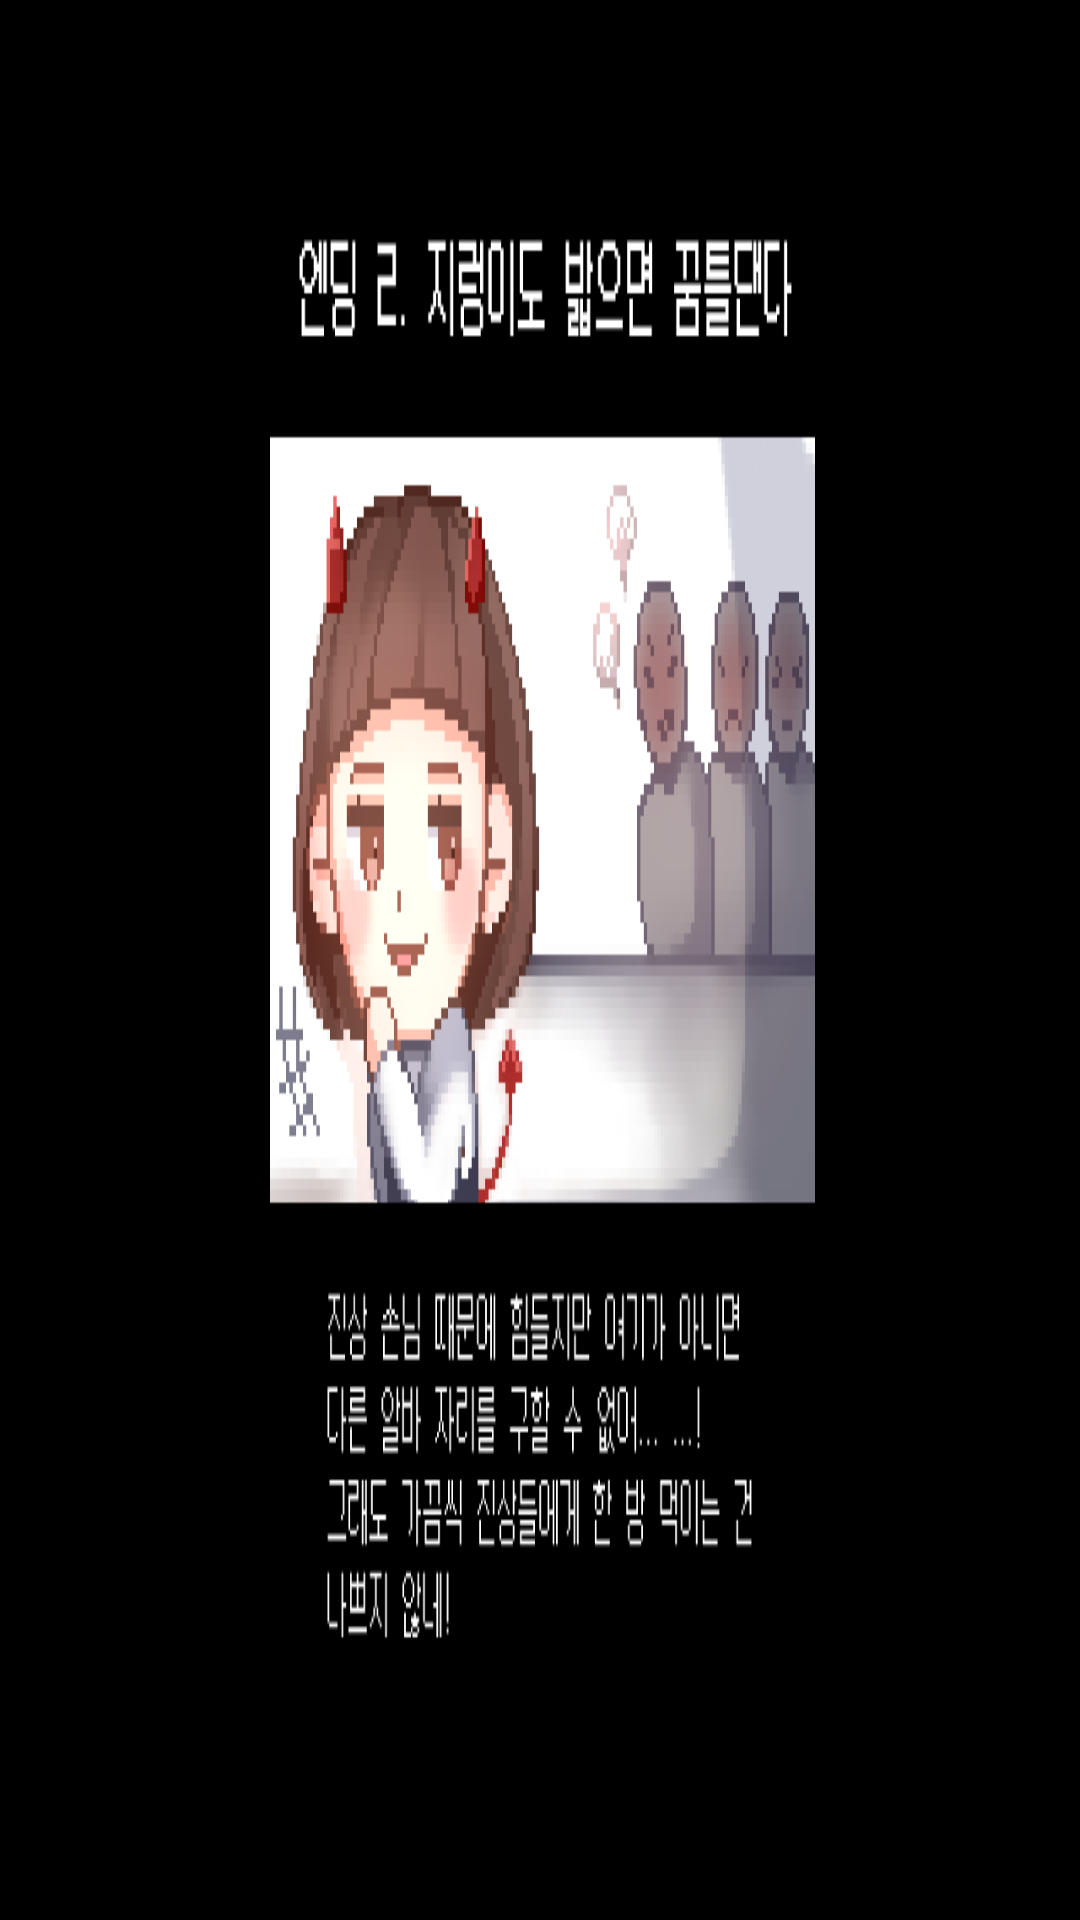

Produce the Android XML layout that renders to this screen, including the resource entries it uses.
<!-- AndroidManifest.xml: application theme AppTheme -->
<!-- res/layout/activity_end2.xml -->
<?xml version="1.0" encoding="utf-8"?>
<LinearLayout xmlns:android="http://schemas.android.com/apk/res/android"
    android:orientation="vertical" android:layout_width="match_parent"
    android:layout_height="match_parent"
    android:id="@+id/end2"
    android:background="@drawable/ending2"
    >

    <ImageView
        android:id="@+id/setting"
        android:layout_width="30dp"
        android:layout_height="30dp"
        android:layout_marginLeft="600dp"
        android:layout_marginTop="8dp"
        android:src="@drawable/setting" />



</LinearLayout>
<!-- resources referenced by this layout -->
<resources>
  <!-- drawable ending2: png bitmap (drawable, 40636 bytes) -->
  <!-- drawable setting: png bitmap (drawable, 947 bytes) -->
  <style name="AppTheme" parent="Theme.AppCompat.Light.DarkActionBar">
          
          <item name="colorPrimary">@color/colorPrimary</item>
          <item name="colorPrimaryDark">@color/colorPrimaryDark</item>
          <item name="colorAccent">@color/colorAccent</item>
          <item name="windowActionBar">false</item>
          <item name="windowNoTitle">true</item>
          <item name="android:windowFullscreen">true</item>
      </style>
  <!-- not gathered from this repository: default colours our renderer supplied (Android Studio template values) -->
  <color name="colorPrimary">#FF6200EE</color>
  <color name="colorPrimaryDark">#FF3700B3</color>
  <color name="colorAccent">#FF03DAC5</color>
</resources>
